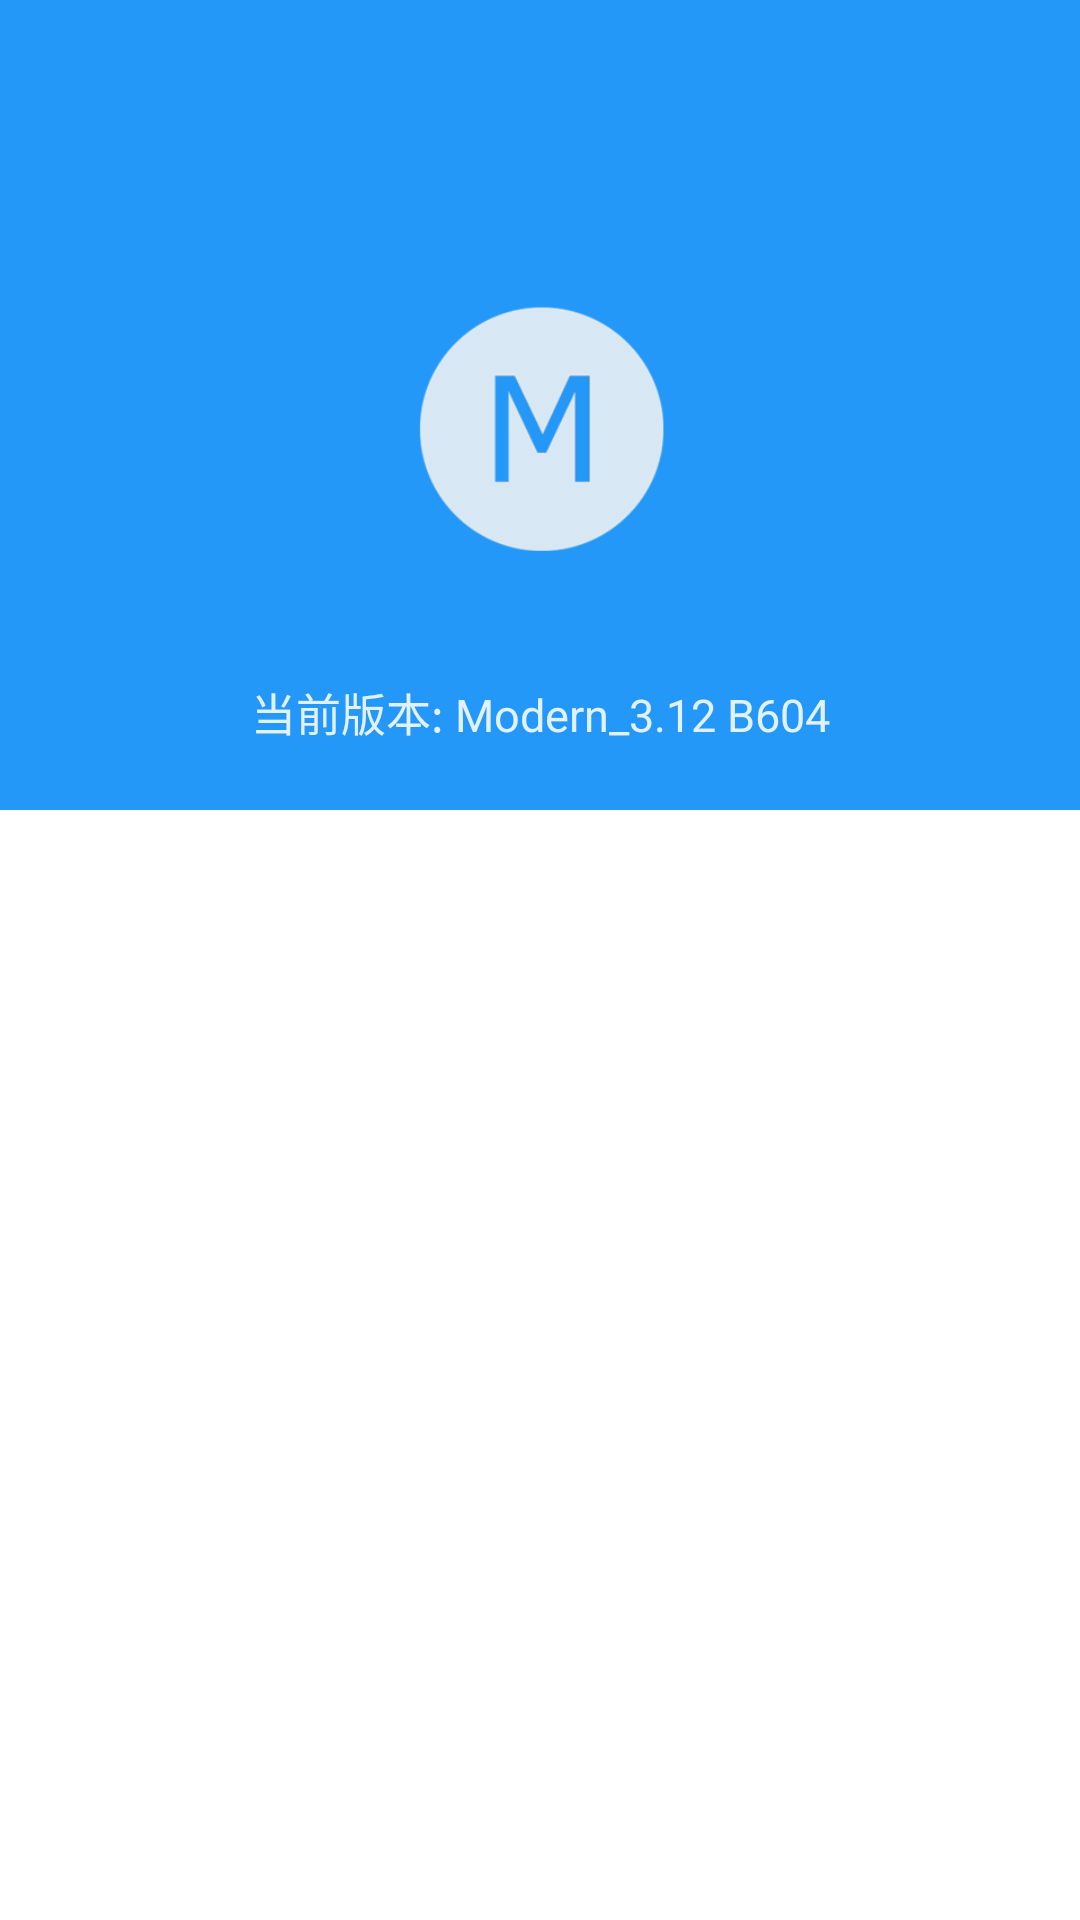

Write the Android layout XML for this screen, with the resource values it uses.
<!-- AndroidManifest.xml: application theme AppTheme -->
<!-- res/layout/changelog.xml -->
<?xml version="1.0" encoding="utf-8"?>
<ScrollView xmlns:android="http://schemas.android.com/apk/res/android"
    android:layout_width="match_parent"
    android:layout_height="match_parent"
    android:background="#ffffff"
    android:fillViewport="true"
    android:scrollbars="none">
    <LinearLayout
        android:layout_width="match_parent"
        android:layout_height="0dp"
        android:background="#2398F8"
        android:weightSum="2"
        android:orientation="vertical">
        <ImageView
            android:id="@+id/iv"
            android:layout_width="125dp"
            android:layout_height="125dp"
            android:layout_gravity="center_horizontal"
            android:layout_marginTop="80dp"
            android:src="@mipmap/modern_logo_image" />

        <TextView
            android:id="@+id/tv_version"
            android:layout_width="match_parent"
            android:layout_height="25dp"
            android:layout_marginTop="20dp"
            android:gravity="center"
            android:layout_marginBottom="20dp"
            android:text="当前版本: Modern_3.12 B604"

            android:textColor="#e2f1ff"
            android:textSize="15sp" />
        <EditText
            android:id="@+id/tv_change_log"
            android:paddingTop="25dp"
            android:paddingLeft="25dp"
            android:background="#ffffff"
            android:layout_width="match_parent"
            android:textSize="14dp"
            android:minLines="8"
            android:gravity="left"
            android:inputType="textMultiLine"
            android:enabled="false"
            android:lineSpacingExtra="8dp"
            android:textColor="#6e6d6d"
            android:layout_height="match_parent"
          />
 </LinearLayout>





</ScrollView>
<!-- resources referenced by this layout -->
<resources>
  <!-- mipmap modern_logo_image: png bitmap (mipmap-xxhdpi, 11116 bytes) -->
  <style name="AppTheme" parent="Theme.AppCompat.Light.DarkActionBar">
          
          <item name="colorPrimary">#2398F8</item>
          <item name="colorPrimaryDark">#2398F8</item>
          <item name="colorAccent">#2398F8</item>
          <item name="android:windowContentOverlay">@null</item>
  
      </style>
</resources>
